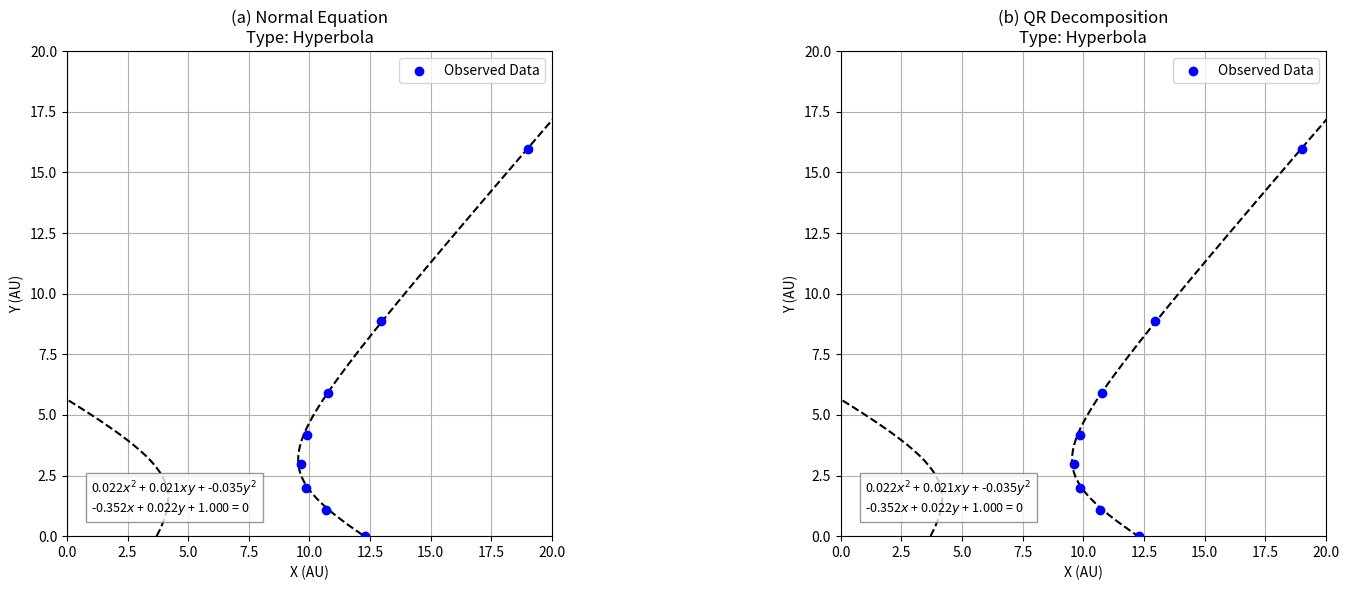
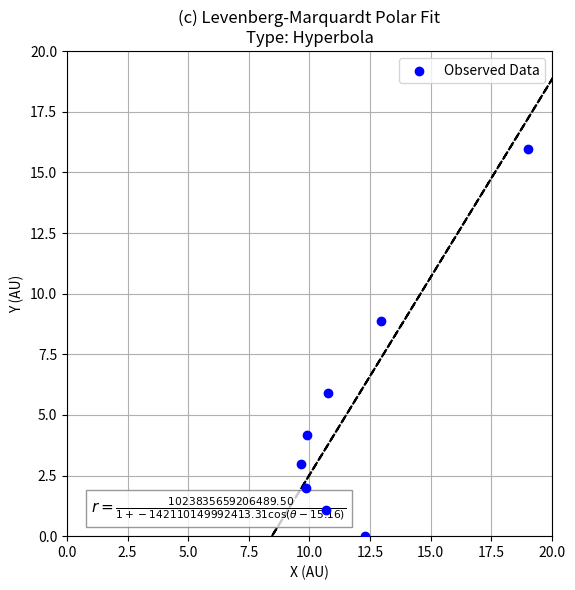

Reproduce these figures in Python, in order.
import numpy as np
import matplotlib.pyplot as plt
import time

X_data = np.array([12.2983, 10.6872, 9.8521, 9.6342, 9.8792, 10.775, 12.9678, 18.9971])
Y_data = np.array([0.0107, 1.0624, 1.9723, 2.9919, 4.1788, 5.886, 8.8884, 15.981])

def get_conic_type(A, B, C, e, is_linear):
    if is_linear:
        discriminant = B**2 - 4*A*C
        if discriminant < 0:
            return "Ellipse"
        elif discriminant == 0:
            return "Parabola"
        else: 
            return "Hyperbola"
    else:
        if 0.0 < e < 1.0:
            return "Ellipse"
        elif e == 1:
            return "Parabola"
        else: # e > 1
            return "Hyperbola"
        
def get_polar_coords(x, y):
    r = np.sqrt(x**2 + y**2)
    theta = np.arctan2(y, x)
    # Ensure theta is in [0, 2pi]
    theta = np.where(theta < 0, theta + 2*np.pi, theta)
    return r, theta

# Linear Regression: Normal Equations and QR Decomposition
def solve_normal_equations(A, y):
    AtA = np.dot(A.T, A)
    Aty = np.dot(A.T, y)
    theta = np.linalg.solve(AtA, Aty)
    return theta

def gram_schmidt_qr(A):
    m, n = A.shape
    Q = np.zeros((m, n))
    R = np.zeros((n, n))
    for j in range(n):
        v = A[:, j]
        for i in range(j):
            R[i, j] = np.dot(Q[:, i], v)
            v = v - R[i, j] * Q[:, i]
        R[j, j] = np.linalg.norm(v)
        Q[:, j] = v / R[j, j]
    return Q, R

def back_substitution(R, y):
    n = R.shape[0]
    x = np.zeros(n)
    for i in range(n-1, -1, -1):
        x[i] = y[i]
        for j in range(i+1, n):
            x[i] = x[i] - R[i, j] * x[j]
        x[i] = x[i] / R[i, i]
    return x

def solve_qr_decomposition(A, y):
    Q, R = gram_schmidt_qr(A)
    Qty = np.dot(Q.T, y)
    theta = back_substitution(R, Qty)
    return theta

# Nonlinear Regression: Levenberg-Marquardt Algorithm
def polar_conic_residuals(params, theta, r_obs):
    p, e, theta0 = params
    denom = 1 + e * np.cos(theta - theta0)
    r_pred = p / denom
    return r_pred - r_obs

def polar_conic_jacobian(params, theta):
    p, e, theta0 = params
    denom = 1 + e * np.cos(theta - theta0)
    
    dr_dp = 1.0 / denom
    dr_de = -p * np.cos(theta - theta0) / denom**2
    dr_dtheta0 = -p * e * np.sin(theta - theta0) / denom**2
    
    return np.column_stack((dr_dp, dr_de, dr_dtheta0))

def solve_levenberg_marquardt(theta_obs, r_obs, init_params, max_iter=500, tol=1e-6):
    params = init_params.copy() 
    mu = 0.01
    nu = 10.0
    
    r_res = polar_conic_residuals(params, theta_obs, r_obs)
    current_sse = 0.5 * np.sum(r_res**2)
    
    print("\nFitting using Levenberg-Marquardt algorithm...")
    
    for i in range(max_iter):
        r_res = polar_conic_residuals(params, theta_obs, r_obs)
        J = polar_conic_jacobian(params, theta_obs)
        
        gradient_sse = np.dot(J.T, r_res)
        Hessian_sse  = np.dot(J.T, J)
        
        Hessian_lm = Hessian_sse + mu * np.eye(len(params))
        
        delta = np.linalg.solve(Hessian_lm, -gradient_sse)
        
        # Stopping condition: check if delta is smaller than tolerance
        # delta = ||theta_new - theta||
        if np.linalg.norm(delta) < tol:
            print(f"Converged at Iteration {i}: Parameter step size {np.linalg.norm(delta):.8f}")
            params = params + delta
            break
            
        params_new = params + delta
        r_res_new = polar_conic_residuals(params_new, theta_obs, r_obs)
        new_sse = 0.5 * np.sum(r_res_new**2)
        
        # The damping coefficient, mu, is reduced when the SSE is lower
        if new_sse < current_sse:
            params = params_new 
            current_sse = new_sse
            mu /= nu
            print(f"Iteration {i}: SSE = {current_sse:.6f}, mu = {mu:.8f}")
        else:
            mu *= nu
            print(f"Iteration {i}: SSE = {current_sse:.6f}, mu = {mu:.8f}")
    else:
        print(f"Reached maximum iterations (Iteration {max_iter}) without convergence.")
                
    return params, current_sse

# Execution
# 1. Linear Regression
A_linear = np.column_stack([X_data**2, X_data * Y_data, Y_data**2, X_data, Y_data])
Y_target = -1 * np.ones(len(X_data))

# Normal Equations
start_time = time.time()
theta_normal = solve_normal_equations(A_linear, Y_target)
time_normal = time.time() - start_time
params_normal = np.append(theta_normal, 1.0)

# QR Decomposition
start_time = time.time()
theta_qr = solve_qr_decomposition(A_linear, Y_target)
time_qr = time.time() - start_time
params_qr = np.append(theta_qr, 1.0)

# Linear parameters
A_n, B_n, C_n, D_n, E_n, F_n = params_normal
A_q, B_q, C_q, D_q, E_q, F_q = params_qr

# Classify linear
conic_type_normal = get_conic_type(A_n, B_n, C_n, 0, True)
conic_type_qr     = get_conic_type(A_q, B_q, C_q, 0, True)

print(f"Part A: Linear Regression")
print(f"Normal Eq Fit Type:    {conic_type_normal}")
print(f"Normal Eq Parameters:  A={A_n:.6f}, B={B_n:.6f}, C={C_n:.6f}, D={D_n:.6f}, E={E_n:.6f}, F={F_n:.6f}")
print(f"\nQR Fit Type:           {conic_type_qr}")
print(f"QR Parameters:         A={A_q:.6f}, B={B_q:.6f}, C={C_q:.6f}, D={D_q:.6f}, E={E_q:.6f}, F={F_q:.6f}")

# 2. Nonlinear Regression
r_obs, theta_obs = get_polar_coords(X_data, Y_data)
init_params = np.array([10.0, 1.0, 0.0])

start_time = time.time()
params_nonlinear, sse_lm = solve_levenberg_marquardt(theta_obs, r_obs, init_params)
time_lm = time.time() - start_time

# Nonlinear parameters
p_fit, e_fit, theta0_fit = params_nonlinear

# Classify nonlinear
conic_type_nonlinear = get_conic_type(0, 0, 0, e_fit, False)

print(f"\nPart B: Nonlinear Regression")
print(f"Nonlinear Fit Type:    {conic_type_nonlinear}")
print(f"p (semi-latus rectum): {p_fit:.4f}")
print(f"e (eccentricity):      {e_fit:.4f}")
print(f"theta0 (rotation):     {theta0_fit:.4f} rad ({np.degrees(theta0_fit):.2f} deg)")

# 3. Comparison
# Linear SSE: sum((Ax - b)^2)
sse_ne = np.sum((np.dot(A_linear, theta_normal) - Y_target)**2)
sse_qr = np.sum((np.dot(A_linear, theta_qr) - Y_target)**2)

# Nonlinear SSE: LM uses 0.5 * sum(r^2) inside the loop, so we multiply by 2 to match the SSE for linear
sse_lm_std = sse_lm * 2

print("\n" + "="*70)
print(f"{'Method':<25}  {'Time (ms)':<12}  {'SSE (Sum of Squared Errors)':<25}")
print("=" * 70)
print(f"{'Normal Equations':<25}  {time_normal*1000:<12.4f}  {sse_ne:.6f}")
print(f"{'QR Decomposition':<25}  {time_qr*1000:<12.4f}  {sse_qr:.6f}")
print(f"{'Levenberg-Marquardt':<25}  {time_lm*1000:<12.4f}  {sse_lm_std:.6f}")
print("="*70)

# Plotting
def get_cartesian_grid(x_range, y_range, resolution=100):
    x = np.linspace(x_range[0], x_range[1], resolution)
    y = np.linspace(y_range[0], y_range[1], resolution)
    X, Y = np.meshgrid(x, y)
    return X, Y

X_grid, Y_grid = get_cartesian_grid((0, 22), (0, 22))

# Figure 1: Linear Methods
fig_linear, (ax1, ax2) = plt.subplots(1, 2, figsize=(16, 6))

# Normal Equations Plot
Z_grid_normal = (A_n * X_grid**2 + B_n * X_grid * Y_grid + C_n * Y_grid**2 + 
                 D_n * X_grid + E_n * Y_grid + F_n)
ax1.scatter(X_data, Y_data, color='blue', label='Observed Data', zorder=5)
ax1.contour(X_grid, Y_grid, Z_grid_normal, levels=[0], linestyles='dashed', colors='black')
ax1.set_xlim(0, 20)
ax1.set_ylim(0, 20)
ax1.set_title(f'(a) Normal Equation\nType: {conic_type_normal}')
ax1.set_xlabel('X (AU)')
ax1.set_ylabel('Y (AU)')
ax1.legend()
ax1.grid(True)
ax1.set_aspect('equal')

eq_text_normal = (f"{A_n:.3f}$x^2$ + {B_n:.3f}$xy$ + {C_n:.3f}$y^2$\n"
              f"{D_n:.3f}$x$ + {E_n:.3f}$y$ + {F_n:.3f} = 0")
ax1.text(0.05, 0.05, eq_text_normal, transform=ax1.transAxes, 
         bbox=dict(facecolor='white', alpha=0.8, edgecolor='gray'), fontsize=9)

# QR Plot
Z_grid_qr = (A_q * X_grid**2 + B_q * X_grid * Y_grid + C_q * Y_grid**2 + 
             D_q * X_grid + E_q * Y_grid + F_q)
ax2.scatter(X_data, Y_data, color='blue', label='Observed Data', zorder=5)
ax2.contour(X_grid, Y_grid, Z_grid_qr, levels=[0], linestyles='dashed', colors='black')
ax2.set_xlim(0, 20)
ax2.set_ylim(0, 20)
ax2.set_title(f'(b) QR Decomposition\nType: {conic_type_qr}')
ax2.set_xlabel('X (AU)')
ax2.set_ylabel('Y (AU)')
ax2.legend()
ax2.grid(True)
ax2.set_aspect('equal')

eq_text_qr = (f"{A_q:.3f}$x^2$ + {B_q:.3f}$xy$ + {C_q:.3f}$y^2$\n"
              f"{D_q:.3f}$x$ + {E_q:.3f}$y$ + {F_q:.3f} = 0")
ax2.text(0.05, 0.05, eq_text_qr, transform=ax2.transAxes, 
         bbox=dict(facecolor='white', alpha=0.8, edgecolor='gray'), fontsize=9)

plt.tight_layout()
plt.show()

# Figure 2: Nonlinear Method
fig_nonlinear = plt.figure(figsize=(6, 6))
ax3 = fig_nonlinear.add_subplot(111)

theta_vals = np.linspace(0, 2*np.pi, 500)
r_vals = p_fit / (1 + e_fit * np.cos(theta_vals - theta0_fit))
x_fit_curve = r_vals * np.cos(theta_vals)
y_fit_curve = r_vals * np.sin(theta_vals)

# Remove asymptotes of the hyperbola
mask = np.abs(r_vals) < 30.0 
x_fit_curve = np.where(mask, x_fit_curve, np.nan)
y_fit_curve = np.where(mask, y_fit_curve, np.nan)

ax3.scatter(X_data, Y_data, color='blue', label='Observed Data', zorder=5)
ax3.plot(x_fit_curve, y_fit_curve, color='black', linestyle='dashed', linewidth=1.5)
ax3.set_xlim(0, 20)
ax3.set_ylim(0, 20)
ax3.set_title(f'(c) Levenberg-Marquardt Polar Fit\nType: {conic_type_nonlinear}')
ax3.set_xlabel('X (AU)')
ax3.set_ylabel('Y (AU)')
ax3.legend()
ax3.grid(True)
ax3.set_aspect('equal')

eq_text_nonlinear = (f"$r = \\frac{{{p_fit:.2f}}}{{1 + {e_fit:.2f} \\cos(\\theta - {theta0_fit:.2f})}}$")
ax3.text(0.05, 0.05, eq_text_nonlinear, transform=ax3.transAxes, 
         bbox=dict(facecolor='white', alpha=0.8, edgecolor='gray'), fontsize=11)

plt.tight_layout()
plt.show()